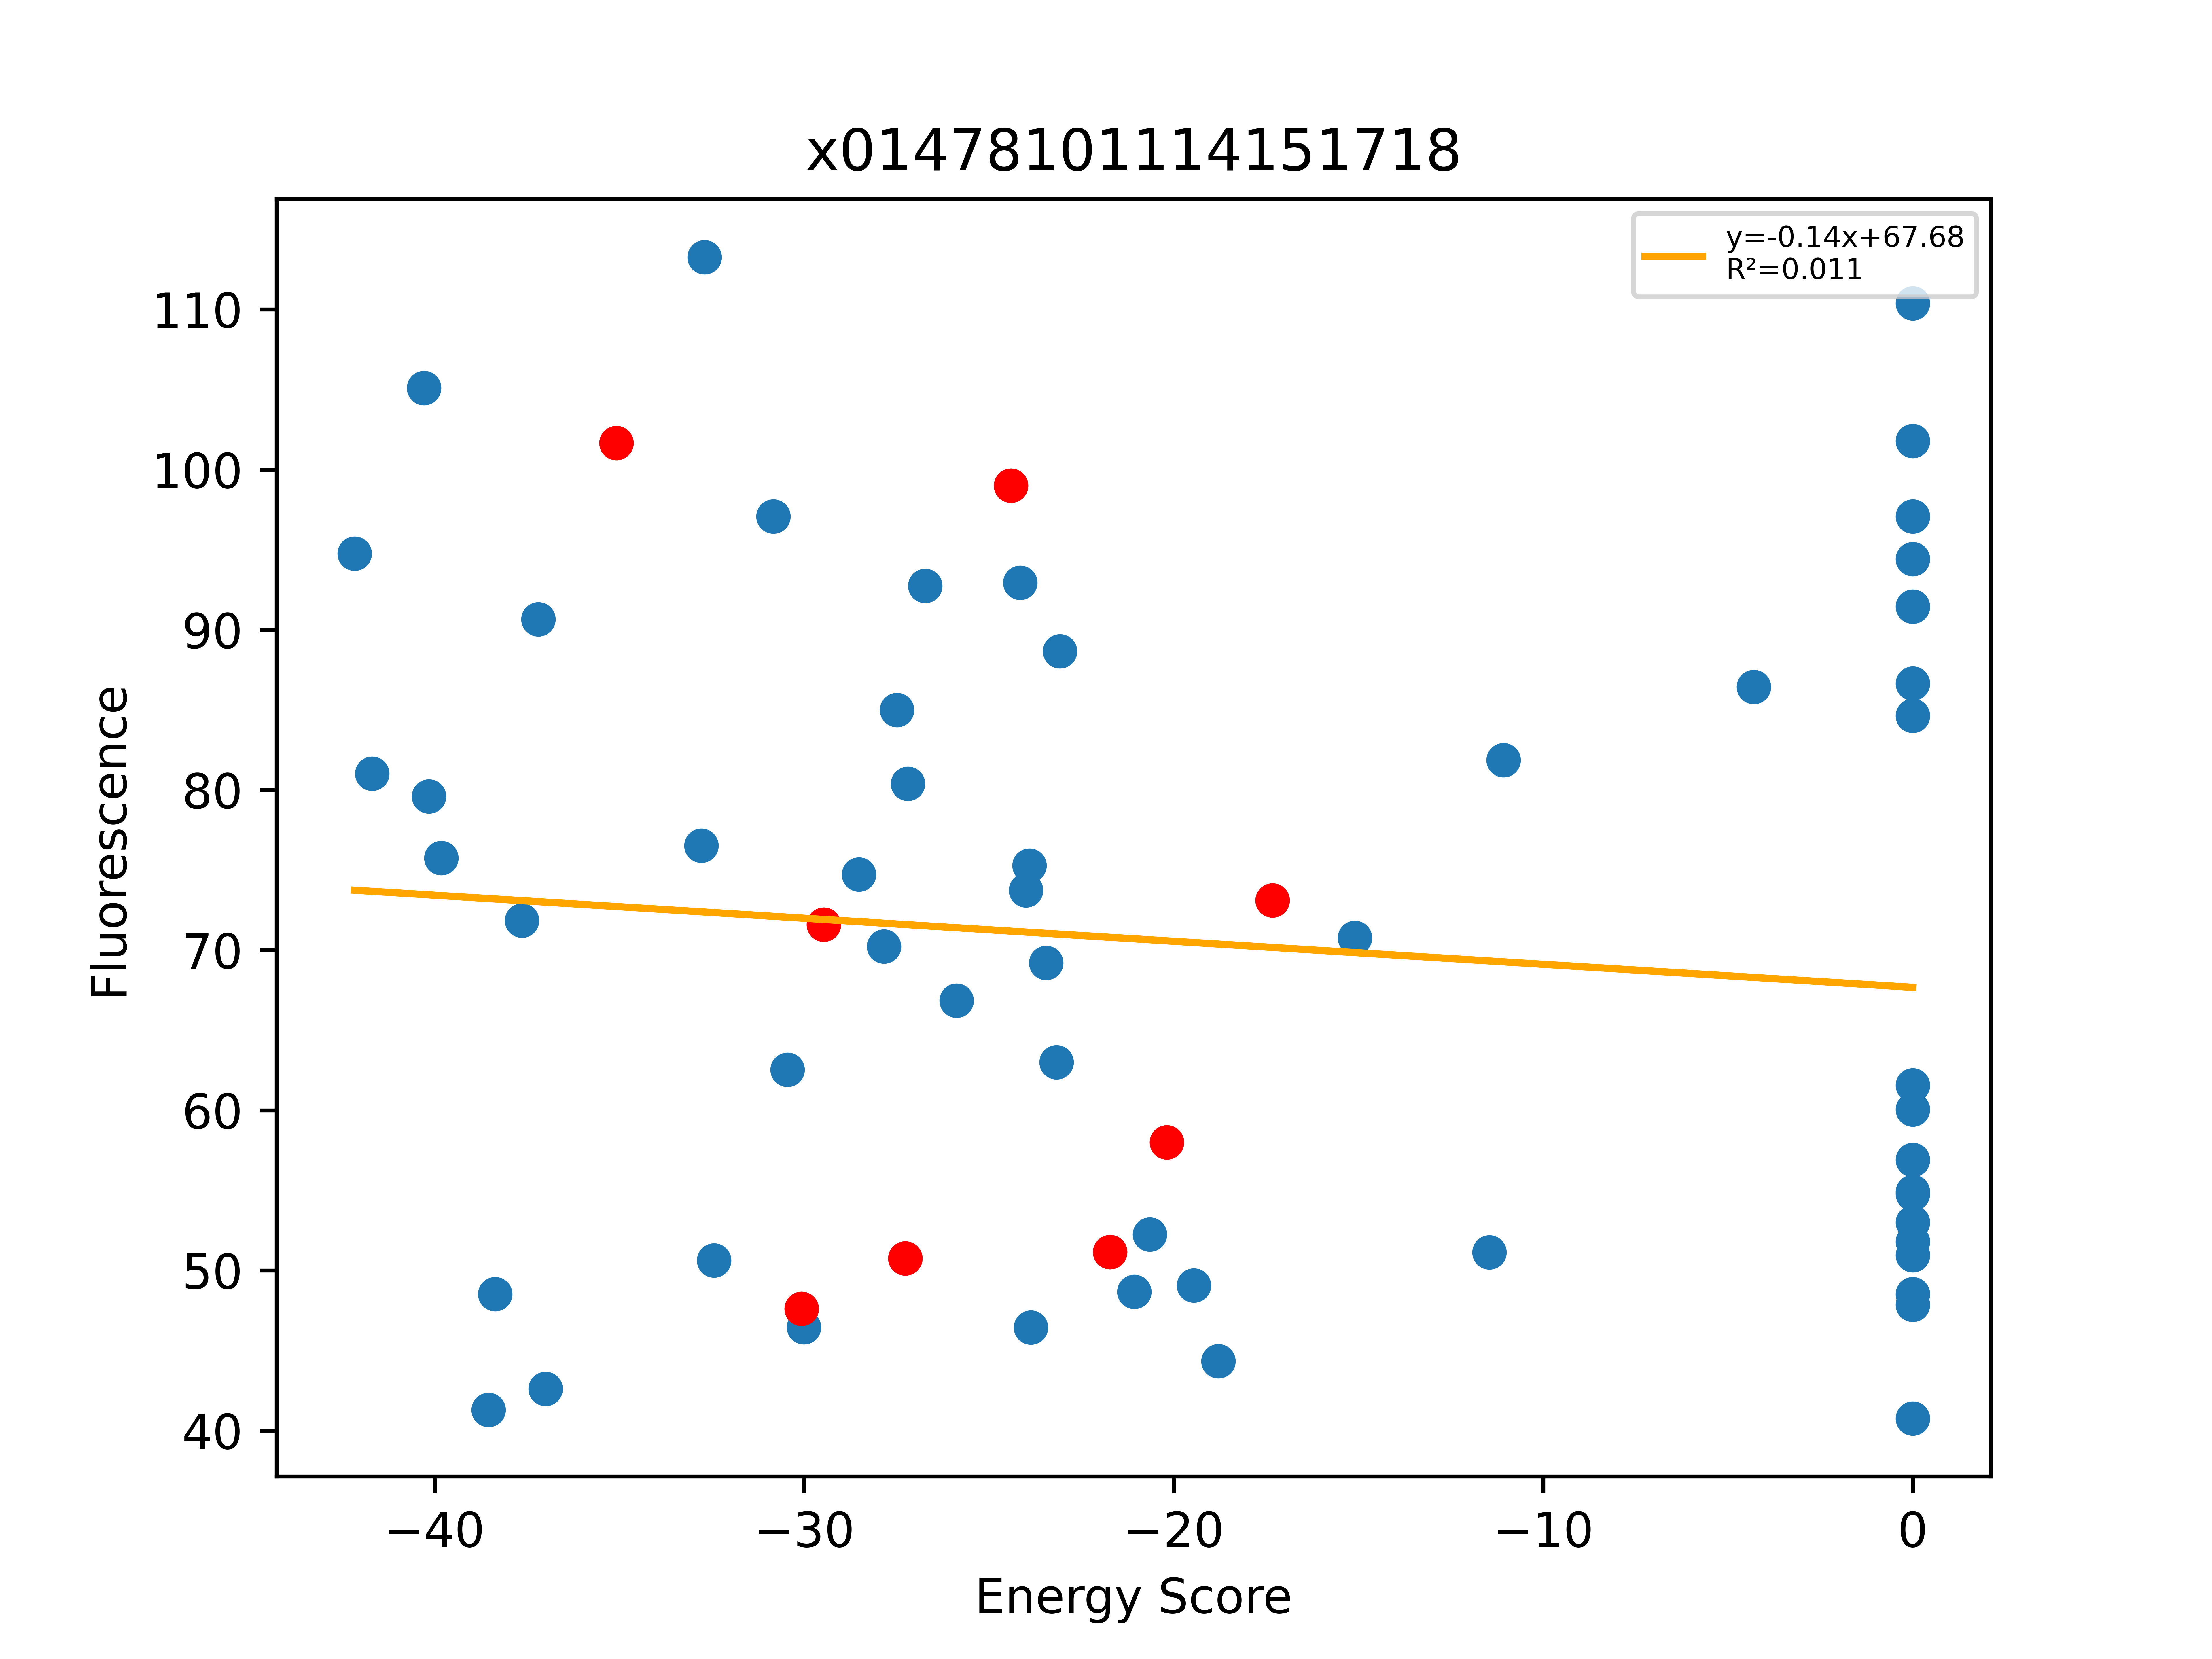

The file beside this chart, header and first rows:
, Unnamed: 0, Total, Dimer, Monomer, DimerDiff, VDWDimer, VDWDiff, HBONDDimer, HBONDDiff, IMM1Dimer, IMM1Diff, SequenceProbability, DimerSasa, MonomerSasa, startXShift, xShift, xShiftDiff, startCrossingAngle, crossingAngle, crossingAngleDiff, startAxialRotation, axialRotation, axialRotationDiff
0, 493, -42.17, -433.5, -391.3, -7.071, -82.47, 9.749, -94.56, -13.63, -256.4, -3.195, 4.86909e-06, 3693, 4811, 8.547, 9.021, -0.4747, 26.93, 24.01, 2.913, 93.46, 96.28, -2.822
1, 796, -41.69, -425.4, -383.7, 12.69, -81.33, 8.751, -96.11, 8.21, -248, -4.271, 3.88246e-05, 3622, 4784, 9.151, 8.8, 0.3508, 30.09, 25.54, 4.547, 94.52, 96.09, -1.572
2, 798, -40.28, -440.5, -400.2, -14.1, -94.53, -2.31, -90.64, -9.702, -255.3, -2.084, 1.46073e-05, 3695, 4834, 8.547, 9.021, -0.4747, 26.93, 24.01, 2.913, 93.46, 96.28, -2.822
3, 797, -40.15, -409, -368.8, 13.17, -59.75, 9.503, -96.06, 8.081, -253.1, -4.416, 1.46073e-05, 3691, 4852, 9.151, 8.791, 0.36, 30.09, 25.61, 4.481, 94.52, 96.75, -2.233
4, 799, -39.82, -415.5, -375.6, -3.332, -83.17, 3.23, -82.39, -0.06155, -249.9, -6.501, 7.80701e-05, 3662, 4791, 8.547, 8.85, -0.3037, 26.93, 25.06, 1.869, 93.46, 95.79, -2.335
5, 785, -38.54, -411.2, -372.6, 0.9566, -80.73, 5.677, -82.41, -0.08524, -248, -4.636, 0.0001038, 3653, 4757, 8.547, 8.85, -0.3037, 26.93, 25.06, 1.869, 93.46, 95.79, -2.335
6, 783, -38.36, -419.3, -381, 18.82, -82.57, 7.509, -90.65, 13.67, -246.1, -2.363, 5.15959e-05, 3622, 4753, 9.151, 8.8, 0.3508, 30.09, 25.54, 4.547, 94.52, 96.09, -1.572
7, 811, -37.63, -405.1, -367.5, -14.96, -69.54, -7.971, -83.69, -2.965, -251.9, -4.025, 2.88347e-05, 3664, 4716, 9.358, 9.134, 0.2233, 30.63, 23.97, 6.665, 90, 94.56, -4.562
8, 484, -37.19, -419.4, -382.2, 7.039, -92.38, -0.1606, -75.44, 5.501, -251.5, 1.699, 2.48652e-05, 3688, 4807, 8.547, 9.021, -0.4747, 26.93, 24.01, 2.913, 93.46, 96.28, -2.822
9, 784, -37, -403, -366, 19.11, -66.54, 2.717, -85.15, 19, -251.3, -2.601, 3.88246e-05, 3696, 4821, 9.151, 8.791, 0.36, 30.09, 25.61, 4.481, 94.52, 96.75, -2.233
10, 492, -35.08, -426.4, -391.3, -18.47, -92.22, 2.434, -80.94, -11.04, -253.2, -9.865, 9.35522e-06, 3764, 0.0, 8.547, 9.021, -0.4747, 26.93, 24.01, 2.913, 93.46, 96.28, -2.822
11, 790, -32.78, -440.5, -407.7, -2.384, -90.5, -0.4157, -104.3, -0.02878, -245.7, -1.94, 1.71059e-05, 3648, 4665, 9.151, 8.8, 0.3508, 30.09, 25.54, 4.547, 94.52, 96.09, -1.572
12, 491, -32.7, -420.4, -387.7, 5.973, -91.33, 0.8914, -80.76, 0.1822, -248.3, 4.899, 9.94608e-06, 3681, 4698, 8.547, 9.021, -0.4747, 26.93, 24.01, 2.913, 93.46, 96.28, -2.822
13, 792, -32.44, -412.4, -379.9, 9.75, -63.44, 5.822, -99.04, 5.103, -249.9, -1.175, 2.28079e-05, 3682, 4703, 9.151, 8.791, 0.36, 30.09, 25.61, 4.481, 94.52, 96.75, -2.233
14, 812, -30.83, -421.7, -390.9, 4.695, -94.12, -1.895, -71.09, 9.846, -256.5, -3.256, 4.86909e-06, 3712, 4826, 8.547, 9.021, -0.4747, 26.93, 24.01, 2.913, 93.46, 96.28, -2.822
15, 776, -30.45, -416.5, -386.1, -4.399, -89.58, -3.182, -82.33, 5.68434e-14, -244.6, -1.217, 0.0001322, 3642, 4634, 8.547, 8.85, -0.3037, 26.93, 25.06, 1.869, 93.46, 95.79, -2.335
16, 777, -30.07, -412.1, -382.1, -13.96, -86.4, -4.367, -82.33, 0.0001097, -243.4, -9.594, 0.0002342, 3860, 0.0, 8.547, 8.85, -0.3037, 26.93, 25.06, 1.869, 93.46, 95.79, -2.335
17, 483, -30.01, -398.9, -368.8, 2.455, -79.49, 2.093, -75.38, 1.533, -244, -1.172, 0.0002945, 3697, 4684, 9.399, 9.228, 0.1708, 25.37, 27.12, -1.752, 96.6, 98.2, -1.607
18, 788, -29.47, -438.1, -408.7, -10.99, -90.08, -12.34, -104.3, 6.01, -243.7, -4.66, 4.54657e-05, 3755, 0.0, 9.151, 8.8, 0.3508, 30.09, 25.54, 4.547, 94.52, 96.09, -1.572
19, 793, -28.52, -408.7, -380.2, -11.73, -77.45, -3.405, -86.69, -15.24, -244.6, 6.907, 7.76492e-05, 3634, 4723, 8.345, 8.584, -0.239, 28.1, 26.46, 1.64, 89.45, 93.83, -4.378
20, 506, -27.84, -400.5, -372.7, -10.35, -68.03, -6.467, -80.72, 1.42109e-14, -251.8, -3.881, 1.84671e-05, 3728, 4718, 9.358, 9.134, 0.2233, 30.63, 23.97, 6.665, 90, 94.56, -4.562
21, 490, -27.49, -390.9, -363.4, -0.9246, -89.59, 5.399, -56.22, -0.09279, -245.1, -6.23, 0.0001419, 3634, 4796, 8.696, 8.692, 0.003507, 21.94, 23.03, -1.086, 89.47, 93.12, -3.651
22, 789, -27.26, -422.1, -394.9, -11.96, -69.26, -11.38, -104.1, 6.184, -248.7, -6.758, 3.42118e-05, 3841, 0.0, 9.151, 8.791, 0.36, 30.09, 25.61, 4.481, 94.52, 96.75, -2.233
23, 507, -27.19, -394.5, -367.3, -4.311, -58.76, 2.801, -83.49, -2.772, -252.2, -4.341, 2.88347e-05, 3670, 4731, 9.358, 9.134, 0.2233, 30.63, 23.97, 6.665, 90, 94.56, -4.562
24, 805, -26.73, -391.6, -364.8, -11.86, -84.23, -0.2772, -66.78, -8.371, -240.5, -3.21, 4.97304e-05, 3701, 4625, 8.532, 8.854, -0.3216, 26.39, 24.16, 2.23, 87.27, 89.25, -1.972
25, 496, -25.88, -378.8, -352.9, 11.37, -53.3, 8.268, -72.29, 8.43, -253.2, -5.331, 4.90837e-05, 3676, 4808, 9.358, 9.134, 0.2233, 30.63, 23.97, 6.665, 90, 94.56, -4.562
26, 795, -24.4, -397, -372.6, -7.126, -74.04, 1.731, -71.45, 1.37522e-06, -251.5, -8.856, 6.63072e-05, 3823, 0.0, 8.345, 8.584, -0.239, 28.1, 26.46, 1.64, 89.45, 93.83, -4.378
27, 806, -24.16, -377.7, -353.5, 2.032, -74.98, 8.974, -58.41, -4.90274e-13, -244.3, -6.942, 2.12332e-05, 3688, 4795, 8.532, 8.854, -0.3216, 26.39, 24.16, 2.23, 87.27, 89.25, -1.972
28, 782, -24, -392.3, -368.4, 4.636, -71.36, 2.687, -71.45, 1.42109e-14, -249.5, 1.949, 8.81188e-05, 3716, 4858, 8.345, 8.584, -0.239, 28.1, 26.46, 1.64, 89.45, 93.83, -4.378
29, 794, -23.9, -399.9, -376, -2.965, -75.85, -1.804, -71.45, 1.42109e-14, -252.6, -1.161, 3.74209e-05, 3703, 4877, 8.345, 8.584, -0.239, 28.1, 26.46, 1.64, 89.45, 93.83, -4.378
30, 781, -23.86, -417.6, -393.7, -16.24, -80.56, 1.017, -92.18, -15.26, -244.8, -1.998, 0.0002299, 3714, 4710, 9.399, 9.228, 0.1708, 25.37, 27.12, -1.752, 96.6, 98.2, -1.607
31, 775, -23.45, -406.4, -382.9, -16.41, -94.11, 0.8807, -71.39, -15.26, -240.9, -2.027, 0.0003324, 3637, 4674, 8.696, 8.692, 0.003507, 21.94, 23.03, -1.086, 89.47, 93.12, -3.651
32, 778, -23.18, -419.3, -396.1, -7.141, -81.75, 4.648, -95.89, -13.56, -241.6, 1.773, 0.0001032, 3714, 4535, 8.547, 8.85, -0.3037, 26.93, 25.06, 1.869, 93.46, 95.79, -2.335
33, 804, -23.08, -373.7, -350.6, 5.989, -72.94, 11.01, -58.41, -4.90274e-13, -242.4, -5.023, 0.0001129, 3681, 4761, 8.532, 8.854, -0.3216, 26.39, 24.16, 2.23, 87.27, 89.25, -1.972
34, 482, -21.73, -401.3, -379.6, -9.511, -81.58, -0.7009, -76.92, -0.0001032, -242.8, -8.81, 0.000589, 3830, 0.0, 9.399, 9.228, 0.1708, 25.37, 27.12, -1.752, 96.6, 98.2, -1.607
35, 495, -21.07, -386.6, -365.5, 35.53, -47.92, 21.34, -87.96, 16.18, -250.7, -1.994, 3.88246e-05, 3675, 4821, 9.151, 8.791, 0.36, 30.09, 25.61, 4.481, 94.52, 96.75, -2.233
36, 780, -20.65, -412, -391.3, 0.1542, -80.31, 6.094, -84.44, -2.115, -247.2, -3.825, 0.0001032, 3634, 4650, 8.547, 8.85, -0.3037, 26.93, 25.06, 1.869, 93.46, 95.79, -2.335
37, 480, -20.19, -389.9, -369.8, -10.79, -94.99, -4.919, -56.12, 0.0002496, -238.8, -5.872, 0.0001419, 3748, 0.0, 8.696, 8.692, 0.003507, 21.94, 23.03, -1.086, 89.47, 93.12, -3.651
38, 479, -19.46, -392.1, -372.6, -2.109, -99.02, -4.031, -53.35, 2.772, -239.7, -0.8494, 8.05317e-05, 3601, 4702, 8.696, 8.692, 0.003507, 21.94, 23.03, -1.086, 89.47, 93.12, -3.651
39, 488, -18.79, -415.7, -396.9, -14.41, -96.6, -15.02, -76.92, -7.10543e-14, -242.2, 0.6111, 0.0002945, 3685, 4609, 9.399, 9.228, 0.1708, 25.37, 27.12, -1.752, 96.6, 98.2, -1.607
40, 802, -17.33, -379.7, -362.4, -8.58, -83.96, 0.998, -58.41, -2.065, -237.3, -7.513, 4.24664e-05, 3748, 0.0, 8.532, 8.854, -0.3216, 26.39, 24.16, 2.23, 87.27, 89.25, -1.972
41, 489, -15.1, -391.2, -376.1, -1.293, -87.91, 7.082, -56.22, -0.09279, -247.1, -8.282, 0.0001419, 3687, 4826, 8.696, 8.692, 0.003507, 21.94, 23.03, -1.086, 89.47, 93.12, -3.651
42, 808, -11.46, -396, -384.5, 5.358, -70.29, 11.29, -79.76, -2.838, -245.9, -3.098, 0.0002299, 3714, 4702, 9.399, 9.228, 0.1708, 25.37, 27.12, -1.752, 96.6, 98.2, -1.607
43, 801, -11.08, -367.3, -356.2, 12.4, -66.17, 17.79, -58.41, -4.90274e-13, -242.7, -5.385, 4.24664e-05, 3650, 4663, 8.532, 8.854, -0.3216, 26.39, 24.16, 2.23, 87.27, 89.25, -1.972
44, 803, -4.307, -384.6, -380.3, -4.865, -82.72, 1.239, -61.32, -2.909, -240.5, -3.195, 3.74209e-05, 3681, 4622, 8.532, 8.854, -0.3216, 26.39, 24.16, 2.23, 87.27, 89.25, -1.972
45, 809, 0.0, -342.6, -370.4, 37.14, -46.78, 37.17, -54.72, 3.693, -241, -3.721, 5.64356e-05, 3698, 4660, 8.532, 8.854, -0.3216, 26.39, 24.16, 2.23, 87.27, 89.25, -1.972
46, 810, 0.0, -362.8, -395.1, 75.31, -29.32, 60.76, -88.77, 15.55, -244.7, -0.9901, 3.03104e-05, 3631, 4632, 9.151, 8.8, 0.3508, 30.09, 25.54, 4.547, 94.52, 96.09, -1.572
47, 478, 0.0, -339.4, -369.4, 50.5, -46.41, 48.58, -53.35, 2.772, -239.7, -0.8499, 0.0001013, 3625, 4709, 8.696, 8.692, 0.003507, 21.94, 23.03, -1.086, 89.47, 93.12, -3.651
48, 787, 0.0, -387, -391.4, 25.16, -57.12, 29.28, -82.38, -0.05234, -247.5, -4.068, 8.30009e-05, 3628, 4678, 8.547, 8.85, -0.3037, 26.93, 25.06, 1.869, 93.46, 95.79, -2.335
49, 786, 0.0, -48.67, -383.2, 348.3, 271.8, 345.9, -71.45, 1.42109e-14, -249, 2.448, 0.0002216, 3714, 4832, 8.345, 8.584, -0.239, 28.1, 26.46, 1.64, 89.45, 93.83, -4.378
50, 813, 0.0, -350.2, -355.8, 29.53, -49.36, 34.59, -57.1, 1.313, -243.7, -6.373, 2.12332e-05, 3716, 4751, 8.532, 8.854, -0.3216, 26.39, 24.16, 2.23, 87.27, 89.25, -1.972
51, 779, 0.0, -359.6, -392.8, 52.58, -34.76, 51.65, -76.85, 5.479, -248, -4.546, 0.0002945, 3610, 4703, 8.547, 8.85, -0.3037, 26.93, 25.06, 1.869, 93.46, 95.79, -2.335
52, 678, 0.0, -339.6, -368.1, 57.36, -33.33, 40.71, -53.35, 18.1, -252.9, -1.449, 3.76237e-05, 3721, 4893, 8.345, 8.584, -0.239, 28.1, 26.46, 1.64, 89.45, 93.83, -4.378
53, 674, 0.0, -367.8, -385.5, 54.35, -29.32, 39.93, -88.88, 15.26, -249.6, -0.8458, 3.88246e-05, 3686, 4741, 9.151, 8.791, 0.36, 30.09, 25.61, 4.481, 94.52, 96.75, -2.233
54, 662, 0.0, -376, -390.1, 25.28, -53.44, 28.15, -76.86, 0.05619, -245.7, -2.92, 0.0002609, 3719, 4730, 9.399, 9.228, 0.1708, 25.37, 27.12, -1.752, 96.6, 98.2, -1.607
55, 513, 0.0, -339.1, -396.3, 99.04, -5.689, 84.39, -89.08, 15.23, -244.3, -0.5793, 0.0001298, 3634, 4681, 9.151, 8.8, 0.3508, 30.09, 25.54, 4.547, 94.52, 96.09, -1.572
56, 510, 0.0, -332.7, -361.7, 47.03, -42.88, 41.08, -53.35, 5.057, -236.4, 0.8887, 6.05981e-05, 3748, 4651, 8.532, 8.854, -0.3216, 26.39, 24.16, 2.23, 87.27, 89.25, -1.972
57, 494, 0.0, -371.1, -393.5, 55.31, -29.47, 62.75, -80.94, -4.26326e-14, -260.7, -7.437, 3.11841e-06, 3648, 4935, 8.547, 9.021, -0.4747, 26.93, 24.01, 2.913, 93.46, 96.28, -2.822
58, 487, 0.0, 580.9, -396.9, 1007, 906.4, 998.6, -74.64, 6.299, -250.8, 2.435, 3.12661e-05, 3701, 4788, 8.547, 9.021, -0.4747, 26.93, 24.01, 2.913, 93.46, 96.28, -2.822
59, 486, 0.0, 23575, -393.9, 23977, 23894, 23976, -76.82, 0.09375, -242.2, 0.6092, 0.0003703, 3688, 4612, 9.399, 9.228, 0.1708, 25.37, 27.12, -1.752, 96.6, 98.2, -1.607
... 3 more rows
